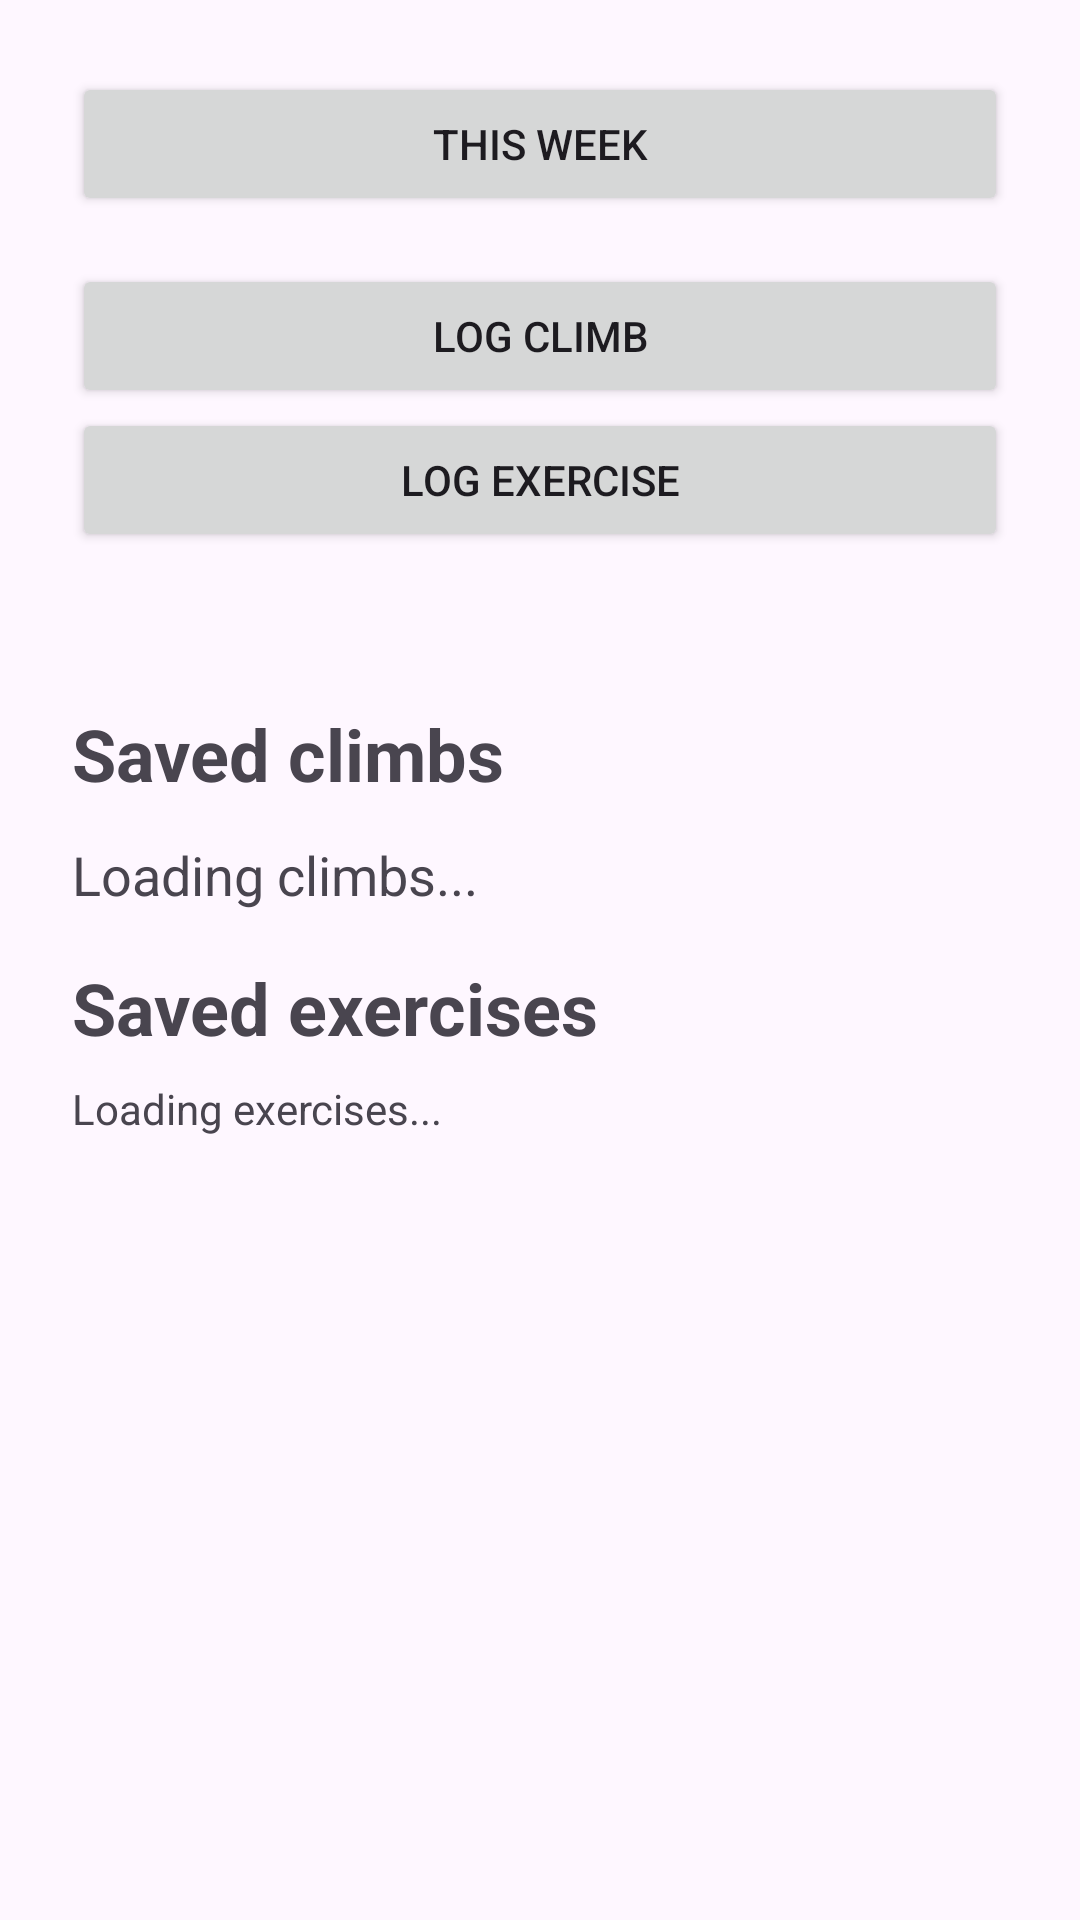

Android layout source for this screen:
<!-- AndroidManifest.xml: application theme Theme.ClimbingFitnessApp -->
<!-- res/layout/activity_main.xml -->
<?xml version="1.0" encoding="utf-8"?>
<ScrollView xmlns:android="http://schemas.android.com/apk/res/android"
    android:id="@+id/main"
    android:layout_width="match_parent"
    android:layout_height="match_parent"
    android:fillViewport="true">

    <LinearLayout
        android:layout_width="match_parent"
        android:layout_height="wrap_content"
        android:orientation="vertical"
        android:padding="24dp">

        <Button
            android:id="@+id/weeklySummaryButton"
            android:layout_width="match_parent"
            android:layout_height="wrap_content"
            android:layout_marginBottom="16dp"
            android:text="This week" />

        <Button android:id="@+id/logClimbButton" android:layout_width="match_parent"
            android:layout_height="wrap_content" android:text="Log climb" />
        <Button android:id="@+id/logWorkoutButton" android:layout_width="match_parent"
            android:layout_height="wrap_content" android:text="Log exercise" />

        <TextView
            android:id="@+id/saveStatus"
            android:layout_width="match_parent"
            android:layout_height="wrap_content"
            android:accessibilityLiveRegion="polite"
            android:layout_marginTop="8dp" />

        <TextView
            android:layout_width="match_parent"
            android:layout_height="wrap_content"
            android:layout_marginTop="24dp"
            android:text="Saved climbs"
            android:textSize="24sp"
            android:textStyle="bold" />

        <TextView
            android:id="@+id/historyText"
            android:layout_width="match_parent"
            android:layout_height="wrap_content"
            android:layout_marginTop="12dp"
            android:text="Loading climbs..."
            android:textSize="18sp" />

        <LinearLayout
            android:id="@+id/historyRows"
            android:layout_width="match_parent"
            android:layout_height="wrap_content"
            android:orientation="vertical" />

        <TextView
            android:layout_width="match_parent"
            android:layout_height="wrap_content"
            android:layout_marginTop="16dp"
            android:text="Saved exercises"
            android:textSize="24sp"
            android:textStyle="bold" />

        <TextView
            android:id="@+id/workoutHistoryText"
            android:layout_width="match_parent"
            android:layout_height="wrap_content"
            android:layout_marginTop="8dp"
            android:text="Loading exercises..." />

        <LinearLayout
            android:id="@+id/workoutRows"
            android:layout_width="match_parent"
            android:layout_height="wrap_content"
            android:orientation="vertical" />
    </LinearLayout>
</ScrollView>
<!-- resources referenced by this layout -->
<resources>
  <style name="Theme.ClimbingFitnessApp" parent="Base.Theme.ClimbingFitnessApp" />
  <style name="Base.Theme.ClimbingFitnessApp" parent="Theme.Material3.DayNight.NoActionBar">
          
          
      </style>
</resources>
